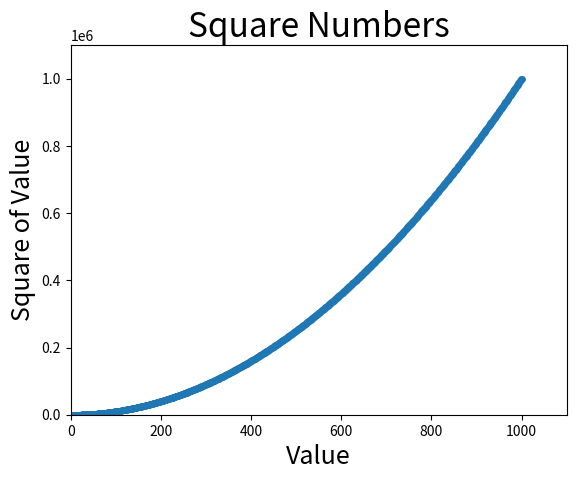

Reproduce this figure in Python.
# Use a scatter plot instead of a line to plot square numbers again.

from matplotlib import pyplot as plt

# Let's create a lot of values using loops
x_values = list(range(1,1001))
y_values = [x**2 for x in x_values]
plt.scatter(x_values, y_values, edgecolors=None, s=15)

# Set plot title and label axis.
plt.title("Square Numbers", fontsize=24)
plt.xlabel("Value", fontsize=18)
plt.ylabel("Square of Value", fontsize=18)

# Set size of tick labels.
plt.tick_params(axis='both', which='major', labelsize=10)

# Set the range for each axis.
plt.axis([0, 1100, 0, 1100000])

plt.show()